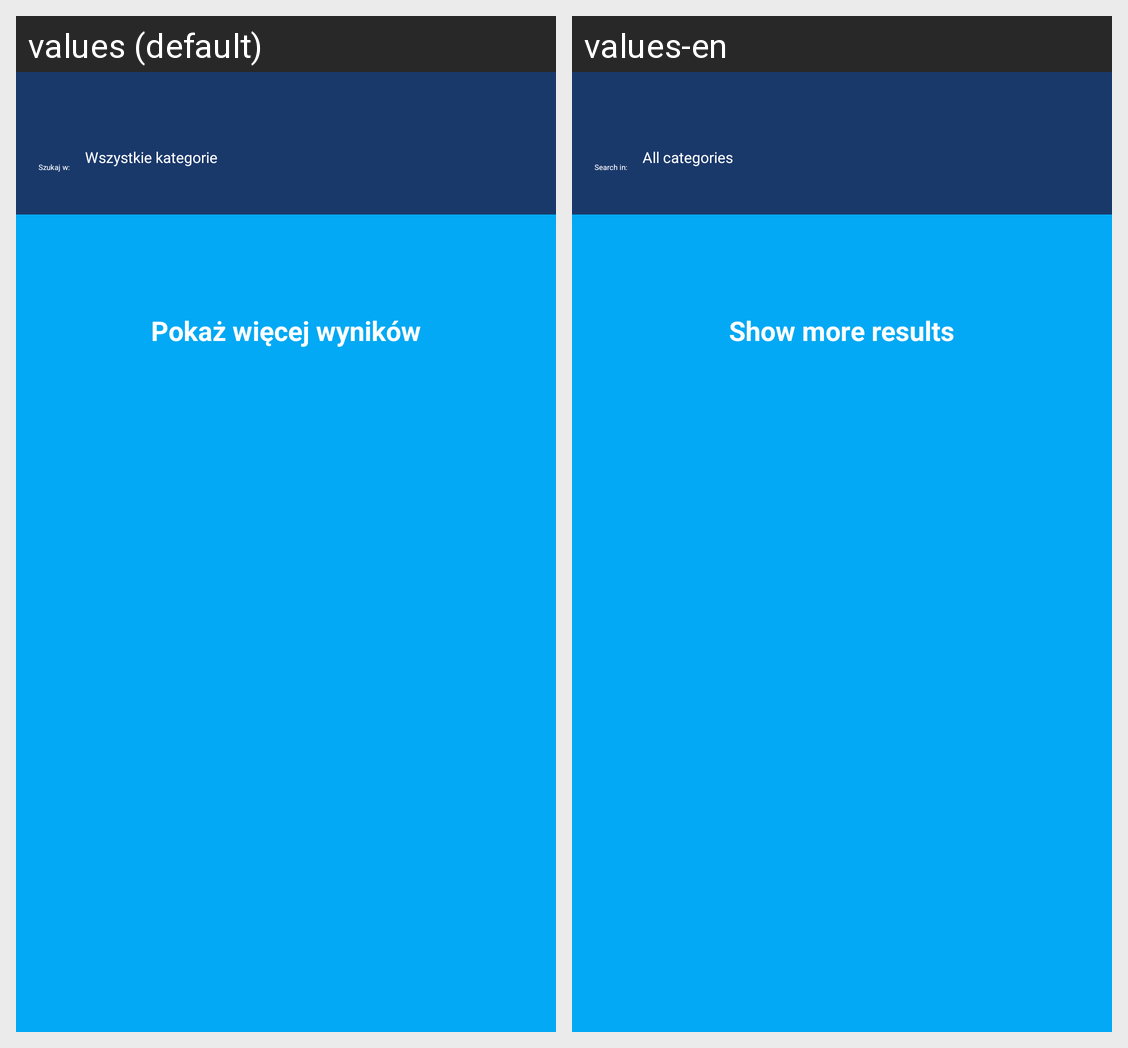

For this localized Android screen grid, give each drawn string resource with its value in every locale shown.
Android screen res/layout/fragment_search.xml rendered under 2 locales, left to right: values (default), values-en. Device: Nexus 5 (rendered at 1080×1920; each locale shown at half size, 540×960, under a caption strip naming it); theme Theme.ZaliczenieSklep.
Strings drawn on this screen, with the default value and each locale's value (text and hints the layout hard-codes, and strings that could not be matched under every locale, appear in the picture but are not listed):

search_in
  values: Szukaj w:
  values-en: Search in:

categories_all
  values: Wszystkie kategorie
  values-en: All categories

show_more_results
  values: Pokaż więcej wyników
  values-en: Show more results
